Run: headless pygame with SDL's dummy video driver; simulated clock (each Clock.tick advances the game by its frame time, no real sleeping); random seed 0; keys injected as events and as key.get_pressed() state; no mouse input.
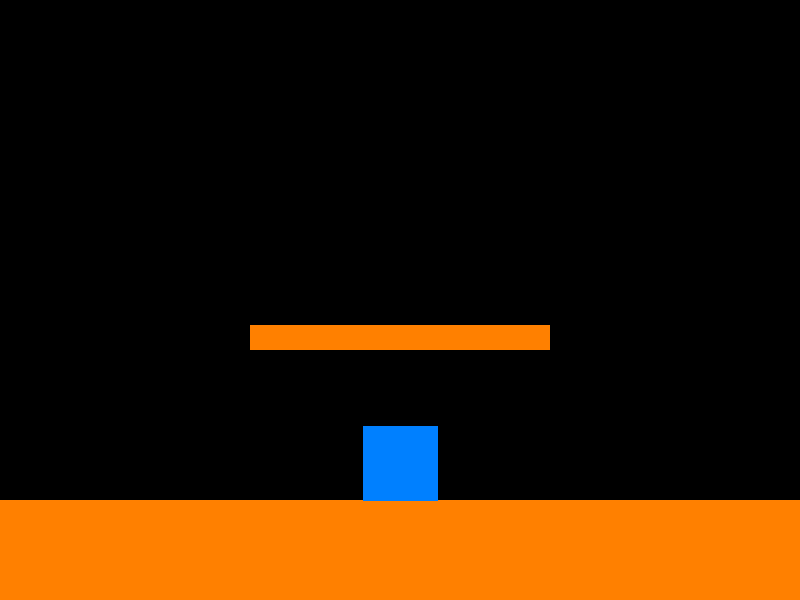
Frame 1 of 4 · flips 1–60 · no input
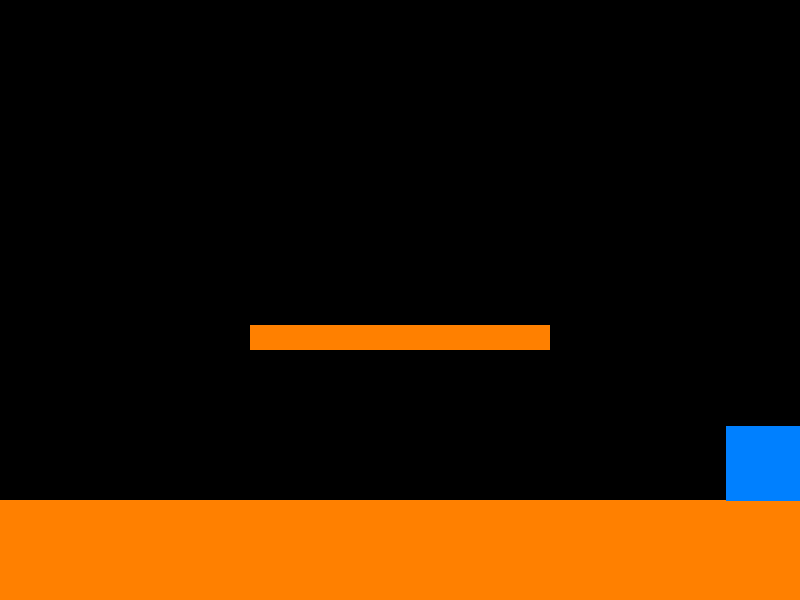
Frame 2 of 4 · flips 61–180 · tapped SPACE, RETURN · held RIGHT (→), D
Frame 3 of 4 · flips 181–300 · held DOWN (↓), S · screen unchanged from frame 2, image omitted
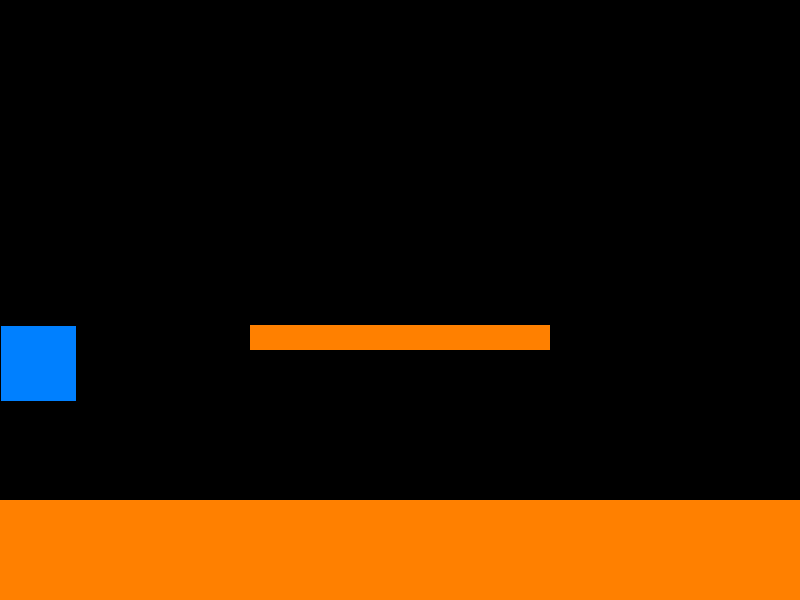
Frame 4 of 4 · flips 301–420 · held LEFT (←), A, UP (↑), W

The pygame program that drew these frames:

import pygame
from pygame.locals import *


class Platform(pygame.sprite.Sprite):
    def __init__(self, x, y, width, height):
        super().__init__()
        self.surf = pygame.Surface((width, height))
        self.surf.fill((255, 128, 0))
        self.rect = self.surf.get_rect()
        self.pos = pygame.math.Vector2(x, y)
        self.rect.midbottom = self.pos


class Player(pygame.sprite.Sprite):
    def __init__(self):
        super().__init__()
        self.surf = pygame.Surface((75, 75))
        self.surf.fill((0, 128, 255))
        self.rect = self.surf.get_rect()

        self.pos = pygame.math.Vector2((400, 500))
        self.vel = pygame.math.Vector2(0, 0)
        self.acc = pygame.math.Vector2(0, 0)
        self.jumping = False

    def move(self):
        # The Y value is 1 to simulate gravity
        self.acc = pygame.math.Vector2(0, 1)
        pressed_keys = pygame.key.get_pressed()
        if pressed_keys[K_LEFT]:
            self.acc.x += -ACCLERATION
        if pressed_keys[K_RIGHT]:
            self.acc.x += ACCLERATION
        if pressed_keys[K_UP]:
            self.jump()

        self.acc.x += self.vel.x * FRICTION
        self.vel += self.acc
        self.pos += self.vel + FRICTION * self.acc

        if self.pos.x > WIDTH - self.rect.width / 2:
            self.pos.x = WIDTH - self.rect.width / 2
        if self.pos.x < 0 + self.rect.width / 2:
            self.pos.x = 0 + self.rect.width / 2

        self.rect.midbottom = self.pos

    def update(self):
        collides = pygame.sprite.spritecollide(self, platforms, False)
        if collides and self.pos.y < collides[0].rect.bottom and self.vel.y > 0:
            # collides[0] is the first platform that the player collides with
            self.pos.y = collides[0].rect.top + 1
            self.vel.y = 0
            self.jumping = False
            self.rect.midbottom = self.pos

    def jump(self):
        collides = pygame.sprite.spritecollide(self, platforms, False)
        # If the player is on a platform then they can jump
        if collides and not self.jumping:
            self.vel.y = -JUMP_POWER
            self.jumping = True


def main():
    pygame.init()
    global ACCLERATION
    global JUMP_POWER
    global SHORT_JUMP_POWER
    global FRICTION
    global WIDTH
    global HEIGHT
    ACCLERATION = 1
    JUMP_POWER = 20
    SHORT_JUMP_POWER = 10
    FRICTION = -0.125
    WIDTH = 800
    HEIGHT = 600
    FPS = 60

    FramePerSec = pygame.time.Clock()

    displaysurface = pygame.display.set_mode((WIDTH, HEIGHT))
    pygame.display.set_caption('Cubeten')

    all_sprites = pygame.sprite.Group()

    global platforms
    platforms = pygame.sprite.Group()
    platforms.add(Platform(400, 600, 800, 100))
    platforms.add(Platform(400, 350, 300, 25))
    all_sprites.add(platforms)

    player = Player()
    all_sprites.add(player)

    while True:
        for event in pygame.event.get():
            if event.type == QUIT:
                pygame.quit()
                quit()

        displaysurface.fill((0, 0, 0))

        for entity in all_sprites:
            entity.update()
            displaysurface.blit(entity.surf, entity.rect)

        player.move()

        pygame.display.update()
        FramePerSec.tick(FPS)


if __name__ == "__main__":
    main()
